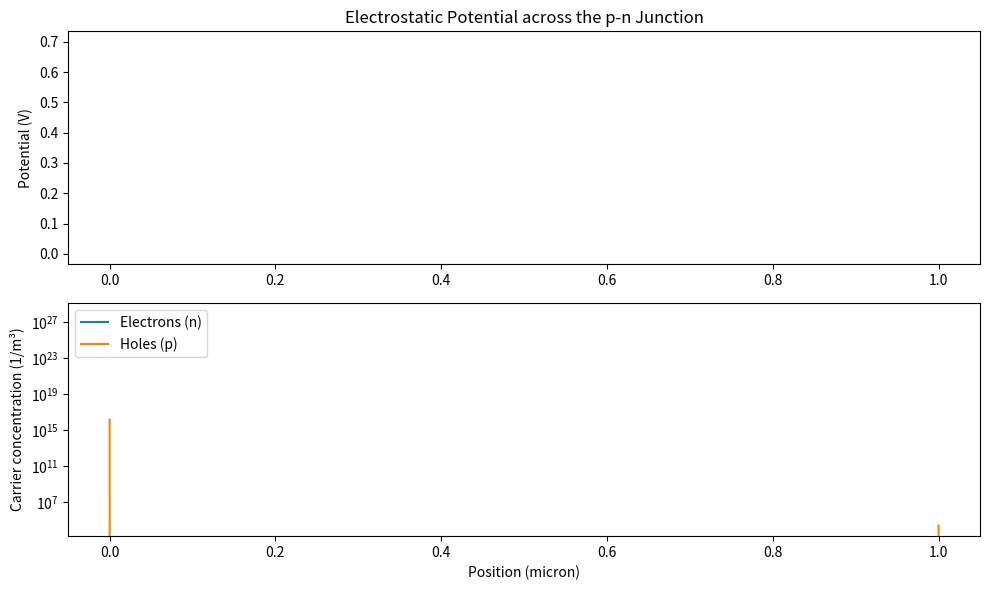
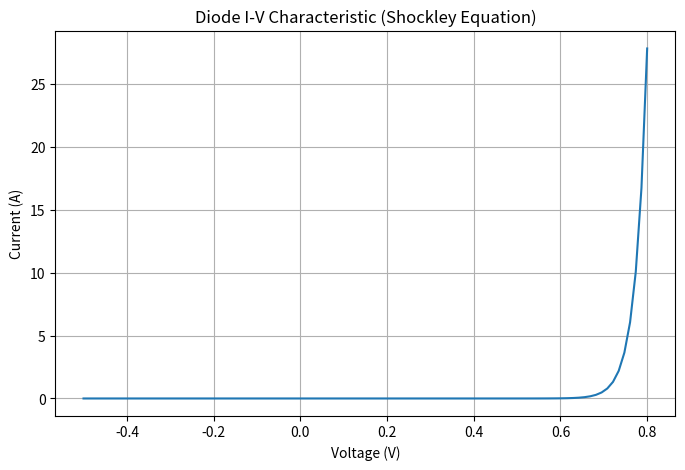

Generate these figures, in order, with matplotlib:
import numpy as np
import matplotlib.pyplot as plt

# Constants
q = 1.602e-19         # Elementary charge (C)
k = 1.38e-23          # Boltzmann constant (J/K)
T = 300               # Temperature (K)
epsilon_0 = 8.85e-12  # Vacuum permittivity (F/m)
epsilon_si = 11.7     # Relative permittivity for silicon
ni = 1.5e16           # Intrinsic carrier concentration (1/m^3)

# Device parameters
L = 1e-6              # Device length (1 micron)
N = 200               # Number of grid points
x = np.linspace(0, L, N)
dx = x[1] - x[0]

# Doping profile
NA = 1e24             # Acceptor concentration (1/m^3)
ND = 1e22             # Donor concentration (1/m^3)
doping = np.where(x < L/2, -NA, ND)  # p-side negative, n-side positive

# Initial potential guess (linear)
phi = np.linspace(0, 0.7, N)

# Poisson solver (finite difference, simple iteration)
def solve_poisson(phi, doping, tol=1e-6, max_iter=10000):
    for it in range(max_iter):
        n = ni * np.exp(q * phi / (k * T))
        p = ni * np.exp(-q * phi / (k * T))
        rho = q * (doping + p - n)
        phi_new = phi.copy()
        for i in range(1, N-1):
            phi_new[i] = 0.5 * (phi[i-1] + phi[i+1] - dx**2 * rho[i] / (epsilon_si * epsilon_0))
        if np.max(np.abs(phi_new - phi)) < tol:
            break
        phi = phi_new
    return phi

phi = solve_poisson(phi, doping)

# Calculate carrier concentrations
n = ni * np.exp(q * phi / (k * T))
p = ni * np.exp(-q * phi / (k * T))

# Plot results
plt.figure(figsize=(10,6))
plt.subplot(2,1,1)
plt.plot(x*1e6, phi)
plt.title('Electrostatic Potential across the p-n Junction')
plt.ylabel('Potential (V)')
plt.subplot(2,1,2)
plt.plot(x*1e6, n, label='Electrons (n)')
plt.plot(x*1e6, p, label='Holes (p)')
plt.yscale('log')
plt.ylabel('Carrier concentration (1/m³)')
plt.xlabel('Position (micron)')
plt.legend()
plt.tight_layout()
plt.show()

# I-V characteristics (Shockley equation)
def diode_current(V, Is=1e-12):
    return Is * (np.exp(q*V/(k*T)) - 1)

V = np.linspace(-0.5, 0.8, 100)
I = diode_current(V)

plt.figure(figsize=(8,5))
plt.plot(V, I)
plt.title('Diode I-V Characteristic (Shockley Equation)')
plt.xlabel('Voltage (V)')
plt.ylabel('Current (A)')
plt.grid(True)
plt.show()
